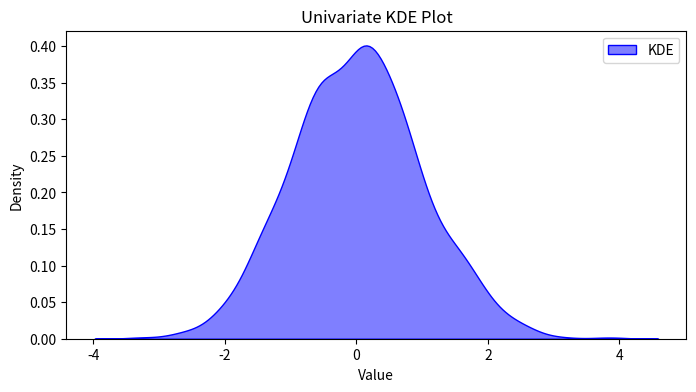

Recreate this plot in Python.
import seaborn as sns
import matplotlib.pyplot as plt
import numpy as np

# 生成一些数据
np.random.seed(42)
data = np.random.normal(loc=0, scale=1, size=1000)  # 一维数据

# 单变量 KDE 图
plt.figure(figsize=(8, 4))
sns.kdeplot(data, color='blue', fill=True, label='KDE', alpha=0.5)
plt.title("Univariate KDE Plot")
plt.xlabel("Value")
plt.ylabel("Density")
plt.legend()
plt.show()